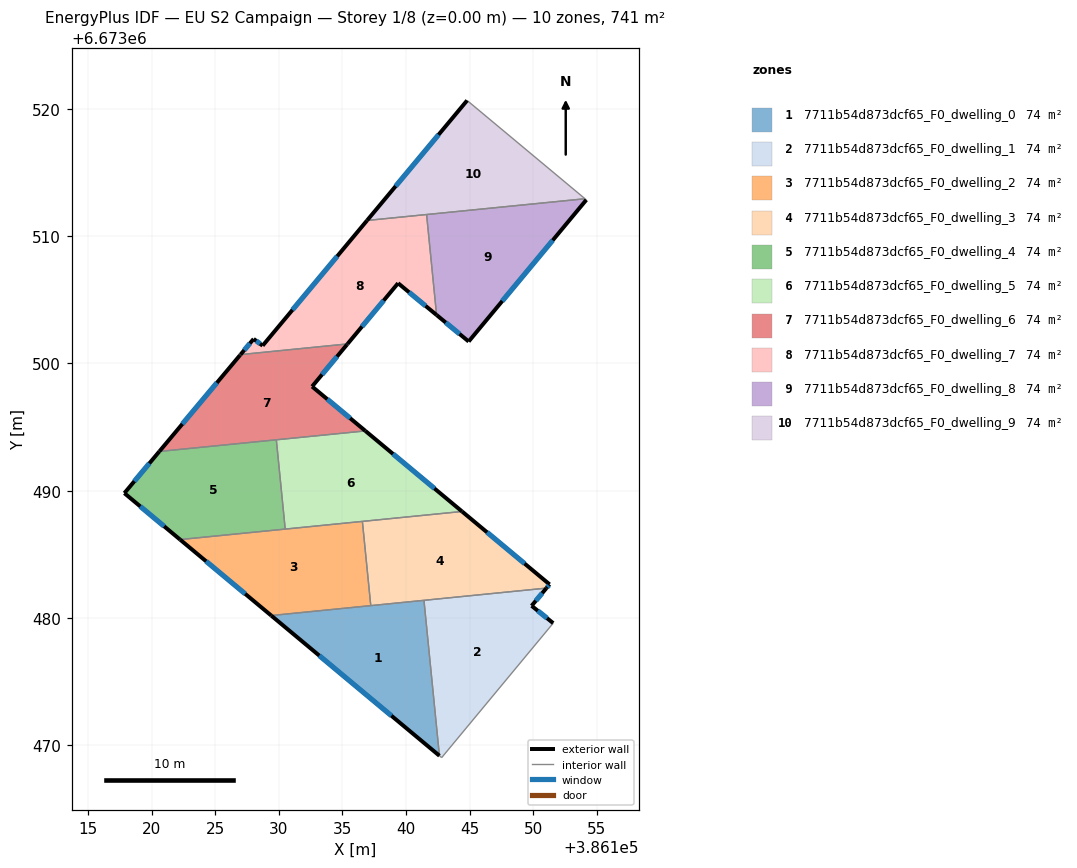
=== STOREY PLAN SPEC (per zone: floor XY polygon, exterior-wall plan segments, windows/doors) ===
zone 1: 7711b54d873dcf65_F0_dwelling_0  (74.1 m²)
  floor: (386141.41, 6673481.38) (386142.62, 6673469.16) (386129.40, 6673480.18)
  exterior wall: (386129.40, 6673480.18) – (386142.62, 6673469.16)  [17.2 m]
    window: (386133.18, 6673477.03) – (386138.85, 6673472.31)  [9.5 m²]
  interior walls: 3
zone 2: 7711b54d873dcf65_F0_dwelling_1  (74.1 m²)
  floor: (386151.03, 6673482.34) (386149.87, 6673480.95) (386151.57, 6673479.59) (386142.80, 6673469.02) (386142.62, 6673469.16) (386141.41, 6673481.38)
  exterior wall: (386151.57, 6673479.59) – (386149.87, 6673480.95)  [2.2 m]
    window: (386151.08, 6673479.98) – (386150.35, 6673480.56)  [1.2 m²]
  exterior wall: (386149.87, 6673480.95) – (386151.03, 6673482.34)  [1.8 m]
    window: (386150.20, 6673481.35) – (386150.70, 6673481.94)  [1.0 m²]
  interior walls: 4
zone 3: 7711b54d873dcf65_F0_dwelling_2  (74.1 m²)
  floor: (386136.57, 6673487.58) (386137.23, 6673480.96) (386129.40, 6673480.18) (386122.23, 6673486.16)
  exterior wall: (386122.23, 6673486.16) – (386129.40, 6673480.18)  [9.3 m]
    window: (386124.28, 6673484.45) – (386127.35, 6673481.89)  [5.1 m²]
  interior walls: 4
zone 4: 7711b54d873dcf65_F0_dwelling_3  (74.1 m²)
  floor: (386151.28, 6673482.63) (386151.03, 6673482.34) (386137.23, 6673480.96) (386136.57, 6673487.58) (386144.40, 6673488.36)
  exterior wall: (386151.28, 6673482.63) – (386144.40, 6673488.36)  [9.0 m]
    window: (386149.31, 6673484.27) – (386146.37, 6673486.73)  [4.9 m²]
  exterior wall: (386151.03, 6673482.34) – (386151.28, 6673482.63)  [0.4 m]
    window: (386151.10, 6673482.42) – (386151.21, 6673482.55)  [0.2 m²]
  interior walls: 4
zone 5: 7711b54d873dcf65_F0_dwelling_4  (74.1 m²)
  floor: (386129.80, 6673494.00) (386130.50, 6673486.98) (386122.23, 6673486.16) (386117.86, 6673489.80) (386120.60, 6673493.08)
  exterior wall: (386120.60, 6673493.08) – (386117.86, 6673489.80)  [4.3 m]
    window: (386119.82, 6673492.15) – (386118.64, 6673490.74)  [2.4 m²]
  exterior wall: (386117.86, 6673489.80) – (386122.23, 6673486.16)  [5.7 m]
    window: (386119.11, 6673488.76) – (386120.98, 6673487.20)  [3.1 m²]
  interior walls: 3
zone 6: 7711b54d873dcf65_F0_dwelling_5  (74.1 m²)
  floor: (386144.40, 6673488.36) (386130.50, 6673486.98) (386129.80, 6673494.00) (386136.80, 6673494.70)
  exterior wall: (386144.40, 6673488.36) – (386136.80, 6673494.70)  [9.9 m]
    window: (386142.23, 6673490.17) – (386138.97, 6673492.89)  [5.5 m²]
  interior walls: 4
zone 7: 7711b54d873dcf65_F0_dwelling_6  (74.0 m²)
  floor: (386135.40, 6673501.54) (386135.35, 6673501.48) (386132.61, 6673498.19) (386136.80, 6673494.70) (386120.60, 6673493.08) (386126.94, 6673500.64) (386126.99, 6673500.70)
  exterior wall: (386126.99, 6673500.70) – (386126.94, 6673500.64)  [0.1 m]
  exterior wall: (386135.35, 6673501.48) – (386135.40, 6673501.54)  [0.1 m]
  exterior wall: (386132.61, 6673498.19) – (386135.35, 6673501.48)  [4.3 m]
    window: (386133.40, 6673499.13) – (386134.57, 6673500.54)  [2.4 m²]
  exterior wall: (386136.80, 6673494.70) – (386132.61, 6673498.19)  [5.5 m]
    window: (386135.61, 6673495.69) – (386133.81, 6673497.19)  [3.0 m²]
  exterior wall: (386126.94, 6673500.64) – (386120.60, 6673493.08)  [9.9 m]
    window: (386125.13, 6673498.48) – (386122.42, 6673495.24)  [5.4 m²]
  interior walls: 3
zone 8: 7711b54d873dcf65_F0_dwelling_7  (73.9 m²)
  floor: (386141.61, 6673511.71) (386142.40, 6673503.81) (386139.37, 6673506.31) (386135.40, 6673501.54) (386126.99, 6673500.70) (386128.02, 6673501.93) (386128.73, 6673501.40) (386136.93, 6673511.24)
  exterior wall: (386128.73, 6673501.40) – (386128.02, 6673501.93)  [0.9 m]
    window: (386128.52, 6673501.55) – (386128.22, 6673501.78)  [0.5 m²]
  exterior wall: (386136.93, 6673511.24) – (386128.73, 6673501.40)  [12.8 m]
    window: (386134.59, 6673508.43) – (386131.07, 6673504.21)  [7.1 m²]
  exterior wall: (386139.37, 6673506.31) – (386142.40, 6673503.81)  [3.9 m]
    window: (386140.24, 6673505.59) – (386141.53, 6673504.52)  [2.2 m²]
  exterior wall: (386135.40, 6673501.54) – (386139.37, 6673506.31)  [6.2 m]
    window: (386136.54, 6673502.90) – (386138.24, 6673504.94)  [3.4 m²]
  exterior wall: (386128.02, 6673501.93) – (386126.99, 6673500.70)  [1.6 m]
    window: (386127.72, 6673501.58) – (386127.28, 6673501.05)  [0.9 m²]
  interior walls: 3
zone 9: 7711b54d873dcf65_F0_dwelling_8  (74.3 m²)
  floor: (386154.17, 6673512.86) (386144.92, 6673501.72) (386142.40, 6673503.81) (386141.61, 6673511.71) (386154.07, 6673512.95)
  exterior wall: (386142.40, 6673503.81) – (386144.92, 6673501.72)  [3.3 m]
    window: (386143.12, 6673503.21) – (386144.20, 6673502.32)  [1.8 m²]
  exterior wall: (386144.92, 6673501.72) – (386154.17, 6673512.86)  [14.5 m]
    window: (386147.56, 6673504.91) – (386151.53, 6673509.68)  [8.0 m²]
  interior walls: 3
zone 10: 7711b54d873dcf65_F0_dwelling_9  (74.1 m²)
  floor: (386154.07, 6673512.95) (386136.93, 6673511.24) (386144.80, 6673520.67)
  exterior wall: (386144.80, 6673520.67) – (386136.93, 6673511.24)  [12.3 m]
    window: (386142.55, 6673517.98) – (386139.18, 6673513.93)  [6.8 m²]
  interior walls: 3

=== DERIVED (storey summary) ===
Building: EU S2 Campaign
Storey: 1 of 8  (floor level z = 0.00 m)
Storey gross floor area: 740.7 m²
Zones on this storey: 10
  - 7711b54d873dcf65_F0_dwelling_0: floor 74.1 m²; exterior wall 17.2 m (51.6 m²); 1 window(s) 9.5 m²; WWR 18.4%
  - 7711b54d873dcf65_F0_dwelling_1: floor 74.1 m²; exterior wall 4.0 m (12.0 m²); 2 window(s) 2.2 m²; WWR 18.4%
  - 7711b54d873dcf65_F0_dwelling_2: floor 74.1 m²; exterior wall 9.3 m (28.0 m²); 1 window(s) 5.1 m²; WWR 18.4%
  - 7711b54d873dcf65_F0_dwelling_3: floor 74.1 m²; exterior wall 9.3 m (28.0 m²); 2 window(s) 5.1 m²; WWR 18.4%
  - 7711b54d873dcf65_F0_dwelling_4: floor 74.1 m²; exterior wall 10.0 m (29.9 m²); 2 window(s) 5.5 m²; WWR 18.4%
  - 7711b54d873dcf65_F0_dwelling_5: floor 74.1 m²; exterior wall 9.9 m (29.7 m²); 1 window(s) 5.5 m²; WWR 18.4%
  - 7711b54d873dcf65_F0_dwelling_6: floor 74.0 m²; exterior wall 19.7 m (59.2 m²); 3 window(s) 10.8 m²; WWR 18.2%
  - 7711b54d873dcf65_F0_dwelling_7: floor 73.9 m²; exterior wall 25.4 m (76.3 m²); 5 window(s) 14.0 m²; WWR 18.4%
  - 7711b54d873dcf65_F0_dwelling_8: floor 74.3 m²; exterior wall 17.7 m (53.2 m²); 2 window(s) 9.8 m²; WWR 18.4%
  - 7711b54d873dcf65_F0_dwelling_9: floor 74.1 m²; exterior wall 12.3 m (36.8 m²); 1 window(s) 6.8 m²; WWR 18.4%
Zone adjacency (shared interzone walls):
  - 7711b54d873dcf65_F0_dwelling_0 ↔ 7711b54d873dcf65_F0_dwelling_1
  - 7711b54d873dcf65_F0_dwelling_0 ↔ 7711b54d873dcf65_F0_dwelling_2
  - 7711b54d873dcf65_F0_dwelling_0 ↔ 7711b54d873dcf65_F0_dwelling_3
  - 7711b54d873dcf65_F0_dwelling_1 ↔ 7711b54d873dcf65_F0_dwelling_3
  - 7711b54d873dcf65_F0_dwelling_2 ↔ 7711b54d873dcf65_F0_dwelling_3
  - 7711b54d873dcf65_F0_dwelling_2 ↔ 7711b54d873dcf65_F0_dwelling_4
  - 7711b54d873dcf65_F0_dwelling_2 ↔ 7711b54d873dcf65_F0_dwelling_5
  - 7711b54d873dcf65_F0_dwelling_3 ↔ 7711b54d873dcf65_F0_dwelling_5
  - 7711b54d873dcf65_F0_dwelling_4 ↔ 7711b54d873dcf65_F0_dwelling_5
  - 7711b54d873dcf65_F0_dwelling_4 ↔ 7711b54d873dcf65_F0_dwelling_6
  - 7711b54d873dcf65_F0_dwelling_5 ↔ 7711b54d873dcf65_F0_dwelling_6
  - 7711b54d873dcf65_F0_dwelling_6 ↔ 7711b54d873dcf65_F0_dwelling_7
  - 7711b54d873dcf65_F0_dwelling_7 ↔ 7711b54d873dcf65_F0_dwelling_8
  - 7711b54d873dcf65_F0_dwelling_7 ↔ 7711b54d873dcf65_F0_dwelling_9
  - 7711b54d873dcf65_F0_dwelling_8 ↔ 7711b54d873dcf65_F0_dwelling_9